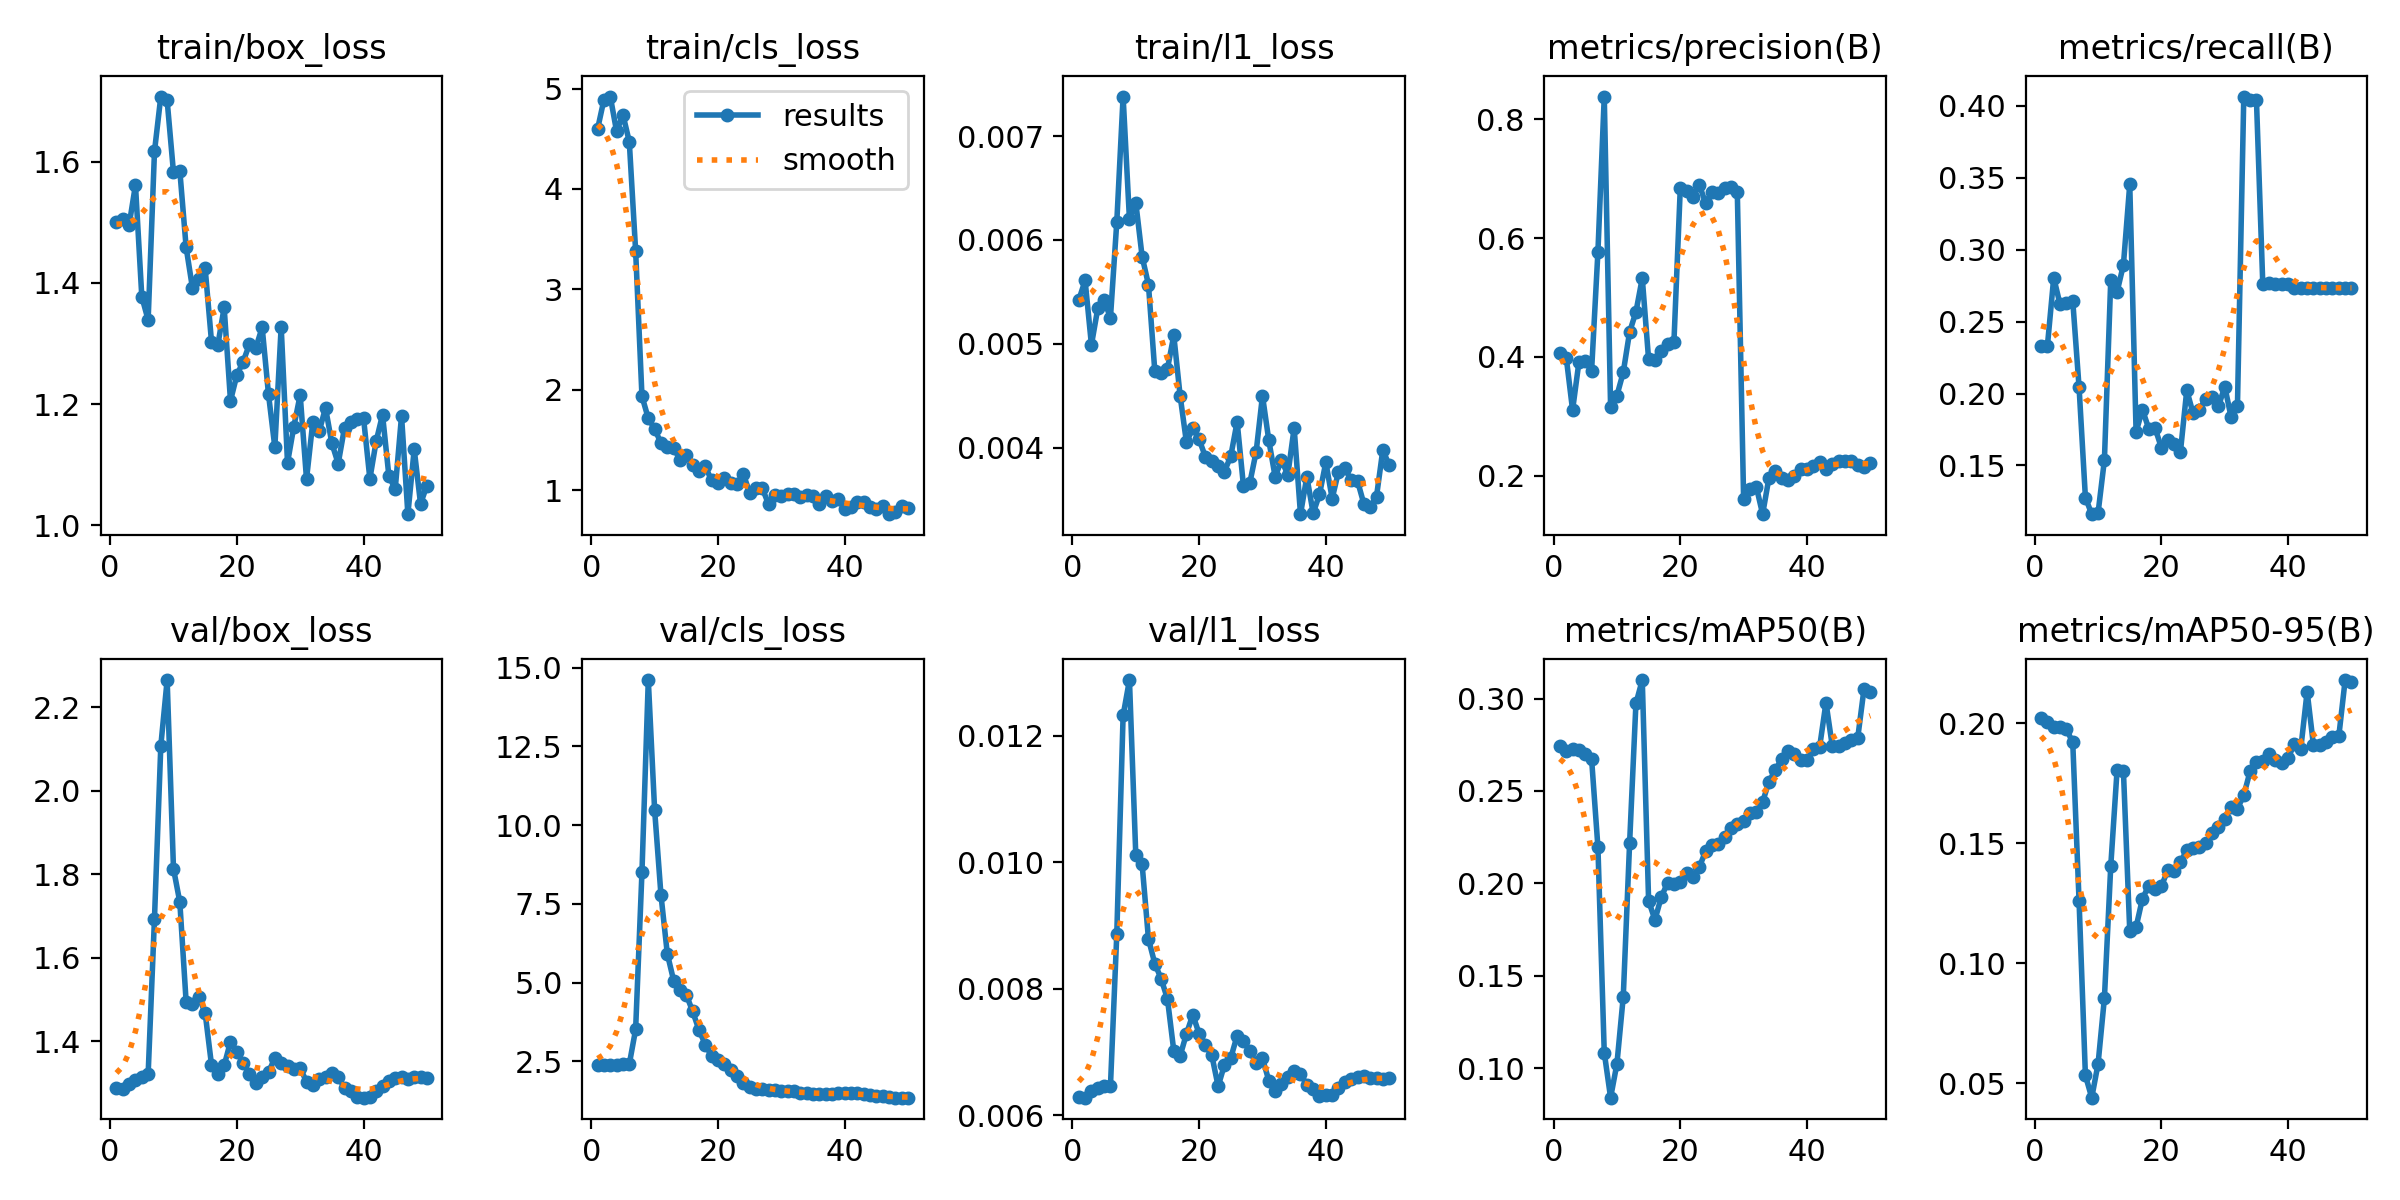

The file beside this chart, header and first rows:
epoch, time, train/box_loss, train/cls_loss, train/l1_loss, metrics/precision(B), metrics/recall(B), metrics/mAP50(B), metrics/mAP50-95(B), val/box_loss, val/cls_loss, val/l1_loss, lr/pg0, lr/pg1, lr/pg2
1, 5.986, 1.5, 4.598, 0.00542, 0.4062, 0.233, 0.2741, 0.2024, 1.288, 2.395, 0.00629, 0.0002083, 0.0002083, 0.0002083
2, 7.64, 1.506, 4.89, 0.00561, 0.3987, 0.2331, 0.2718, 0.2007, 1.286, 2.395, 0.00628, 0.0006126, 0.0006126, 0.0006126
3, 9.48, 1.496, 4.921, 0.00499, 0.3106, 0.2805, 0.2728, 0.1986, 1.298, 2.393, 0.00638, 0.001, 0.001, 0.001
4, 11.07, 1.562, 4.573, 0.00534, 0.3914, 0.2619, 0.2721, 0.1983, 1.308, 2.398, 0.00643, 0.001176, 0.001176, 0.001176
5, 12.24, 1.377, 4.74, 0.00542, 0.3927, 0.2629, 0.2702, 0.1975, 1.313, 2.412, 0.00646, 0.001151, 0.001151, 0.001151
6, 13.45, 1.339, 4.471, 0.00525, 0.3766, 0.2645, 0.2673, 0.1922, 1.321, 2.408, 0.00646, 0.001126, 0.001126, 0.001126
7, 14.68, 1.617, 3.386, 0.00617, 0.5768, 0.2043, 0.2196, 0.1258, 1.694, 3.511, 0.00886, 0.001102, 0.001102, 0.001102
8, 15.86, 1.707, 1.935, 0.00738, 0.838, 0.1277, 0.1085, 0.05332, 2.107, 8.51, 0.01232, 0.001077, 0.001077, 0.001077
9, 17.05, 1.701, 1.715, 0.0062, 0.3155, 0.1161, 0.08406, 0.04405, 2.265, 14.61, 0.01288, 0.001052, 0.001052, 0.001052
10, 18.26, 1.582, 1.61, 0.00636, 0.335, 0.117, 0.1024, 0.05819, 1.813, 10.48, 0.01012, 0.001027, 0.001027, 0.001027
11, 19.54, 1.585, 1.469, 0.00584, 0.3742, 0.1538, 0.1387, 0.08555, 1.733, 7.781, 0.00997, 0.001002, 0.001002, 0.001002
12, 20.9, 1.458, 1.427, 0.00557, 0.4419, 0.2788, 0.2217, 0.1405, 1.493, 5.917, 0.00879, 0.0009778, 0.0009778, 0.0009778
13, 22.61, 1.391, 1.42, 0.00474, 0.4756, 0.2706, 0.2973, 0.1806, 1.49, 5.065, 0.0084, 0.000953, 0.000953, 0.000953
14, 24.44, 1.406, 1.304, 0.00472, 0.5325, 0.2894, 0.31, 0.1802, 1.506, 4.774, 0.00816, 0.0009283, 0.0009283, 0.0009283
15, 25.65, 1.424, 1.352, 0.00476, 0.3958, 0.3453, 0.1906, 0.1135, 1.467, 4.612, 0.00784, 0.0009035, 0.0009035, 0.0009035
16, 26.85, 1.303, 1.251, 0.00508, 0.3952, 0.1733, 0.1802, 0.1151, 1.343, 4.089, 0.00702, 0.0008787, 0.0008787, 0.0008787
17, 28.06, 1.297, 1.189, 0.0045, 0.4097, 0.1888, 0.1926, 0.1269, 1.321, 3.494, 0.00694, 0.000854, 0.000854, 0.000854
18, 29.26, 1.359, 1.235, 0.00405, 0.4222, 0.1755, 0.2003, 0.1324, 1.342, 3.032, 0.00729, 0.0008293, 0.0008293, 0.0008293
19, 30.45, 1.205, 1.096, 0.00419, 0.4256, 0.1759, 0.1998, 0.1312, 1.399, 2.662, 0.00759, 0.0008045, 0.0008045, 0.0008045
20, 31.63, 1.248, 1.073, 0.00408, 0.6836, 0.1622, 0.2008, 0.1322, 1.375, 2.541, 0.00729, 0.0007797, 0.0007797, 0.0007797
21, 32.86, 1.27, 1.117, 0.00391, 0.6784, 0.1676, 0.2058, 0.1388, 1.347, 2.417, 0.00712, 0.000755, 0.000755, 0.000755
22, 34.28, 1.299, 1.071, 0.00387, 0.6685, 0.1649, 0.2033, 0.1387, 1.322, 2.226, 0.00695, 0.0007302, 0.0007302, 0.0007302
23, 36.01, 1.293, 1.065, 0.00382, 0.69, 0.1596, 0.2087, 0.1422, 1.299, 2.042, 0.00646, 0.0007055, 0.0007055, 0.0007055
24, 37.52, 1.327, 1.161, 0.00377, 0.6584, 0.2023, 0.2175, 0.1471, 1.315, 1.816, 0.0068, 0.0006808, 0.0006808, 0.0006808
25, 38.76, 1.216, 0.9743, 0.00392, 0.6779, 0.1862, 0.2208, 0.1482, 1.325, 1.673, 0.00691, 0.000656, 0.000656, 0.000656
26, 39.99, 1.129, 1.023, 0.00425, 0.6758, 0.1888, 0.2215, 0.1487, 1.36, 1.627, 0.00726, 0.0006312, 0.0006312, 0.0006312
27, 41.29, 1.328, 1.018, 0.00363, 0.6849, 0.1965, 0.2251, 0.1501, 1.348, 1.618, 0.00718, 0.0006065, 0.0006065, 0.0006065
28, 42.46, 1.103, 0.857, 0.00366, 0.6852, 0.1976, 0.23, 0.1545, 1.339, 1.589, 0.00701, 0.0005818, 0.0005818, 0.0005818
29, 43.71, 1.163, 0.9482, 0.00396, 0.6781, 0.191, 0.2323, 0.1567, 1.333, 1.579, 0.00683, 0.000557, 0.000557, 0.000557
30, 44.9, 1.215, 0.9432, 0.0045, 0.1607, 0.2048, 0.2339, 0.16, 1.335, 1.568, 0.0069, 0.0005322, 0.0005322, 0.0005322
31, 46.08, 1.076, 0.9596, 0.00407, 0.178, 0.1835, 0.2381, 0.1653, 1.303, 1.563, 0.00655, 0.0005075, 0.0005075, 0.0005075
32, 47.33, 1.171, 0.9617, 0.00372, 0.1817, 0.1915, 0.2385, 0.1645, 1.294, 1.551, 0.00639, 0.0004827, 0.0004827, 0.0004827
33, 49.71, 1.155, 0.9355, 0.00388, 0.1355, 0.4064, 0.2441, 0.17, 1.309, 1.5, 0.0065, 0.000458, 0.000458, 0.000458
34, 52.55, 1.194, 0.9485, 0.00374, 0.1969, 0.4037, 0.2551, 0.1801, 1.314, 1.485, 0.00661, 0.0004332, 0.0004332, 0.0004332
35, 55.22, 1.135, 0.9445, 0.00419, 0.2081, 0.4037, 0.2613, 0.1838, 1.325, 1.454, 0.0067, 0.0004085, 0.0004085, 0.0004085
36, 57.61, 1.102, 0.8611, 0.00336, 0.1964, 0.2761, 0.2673, 0.1844, 1.315, 1.451, 0.00666, 0.0003837, 0.0003837, 0.0003837
37, 59.92, 1.161, 0.9367, 0.00372, 0.1924, 0.277, 0.2716, 0.1874, 1.288, 1.47, 0.00648, 0.000359, 0.000359, 0.000359
38, 61.31, 1.17, 0.8965, 0.00337, 0.2001, 0.2761, 0.27, 0.1848, 1.28, 1.477, 0.00641, 0.0003343, 0.0003343, 0.0003343
39, 63.01, 1.176, 0.9108, 0.00355, 0.2119, 0.2761, 0.2668, 0.1836, 1.266, 1.492, 0.00631, 0.0003095, 0.0003095, 0.0003095
40, 64.61, 1.177, 0.814, 0.00386, 0.2112, 0.2761, 0.2667, 0.1857, 1.265, 1.497, 0.00632, 0.0002848, 0.0002848, 0.0002848
41, 67.31, 1.077, 0.8326, 0.00351, 0.2157, 0.2734, 0.273, 0.1914, 1.267, 1.495, 0.00633, 0.00026, 0.00026, 0.00026
42, 69.16, 1.139, 0.8826, 0.00377, 0.223, 0.2734, 0.2739, 0.1895, 1.28, 1.482, 0.00643, 0.0002352, 0.0002352, 0.0002352
43, 70.34, 1.182, 0.8844, 0.0038, 0.2115, 0.2734, 0.2978, 0.2133, 1.292, 1.458, 0.00653, 0.0002105, 0.0002105, 0.0002105
44, 71.48, 1.082, 0.8287, 0.00369, 0.2201, 0.2734, 0.2742, 0.1908, 1.306, 1.435, 0.00657, 0.0001857, 0.0001857, 0.0001857
45, 72.69, 1.06, 0.8076, 0.00368, 0.2242, 0.2734, 0.2741, 0.1911, 1.311, 1.412, 0.00661, 0.000161, 0.000161, 0.000161
46, 73.88, 1.181, 0.8455, 0.00346, 0.2247, 0.2734, 0.2757, 0.1921, 1.313, 1.391, 0.00663, 0.0001363, 0.0001363, 0.0001363
47, 75.31, 1.018, 0.7604, 0.00343, 0.2254, 0.2734, 0.2777, 0.1943, 1.308, 1.376, 0.00659, 0.0001115, 0.0001115, 0.0001115
48, 77.06, 1.125, 0.7813, 0.00353, 0.2178, 0.2734, 0.2784, 0.1946, 1.314, 1.347, 0.00659, 8.675e-05, 8.675e-05, 8.675e-05
49, 78.56, 1.036, 0.8425, 0.00398, 0.2157, 0.2734, 0.3051, 0.218, 1.314, 1.345, 0.00658, 6.2e-05, 6.2e-05, 6.2e-05
50, 79.79, 1.065, 0.8212, 0.00383, 0.2217, 0.2734, 0.3038, 0.2174, 1.311, 1.347, 0.00659, 3.725e-05, 3.725e-05, 3.725e-05
